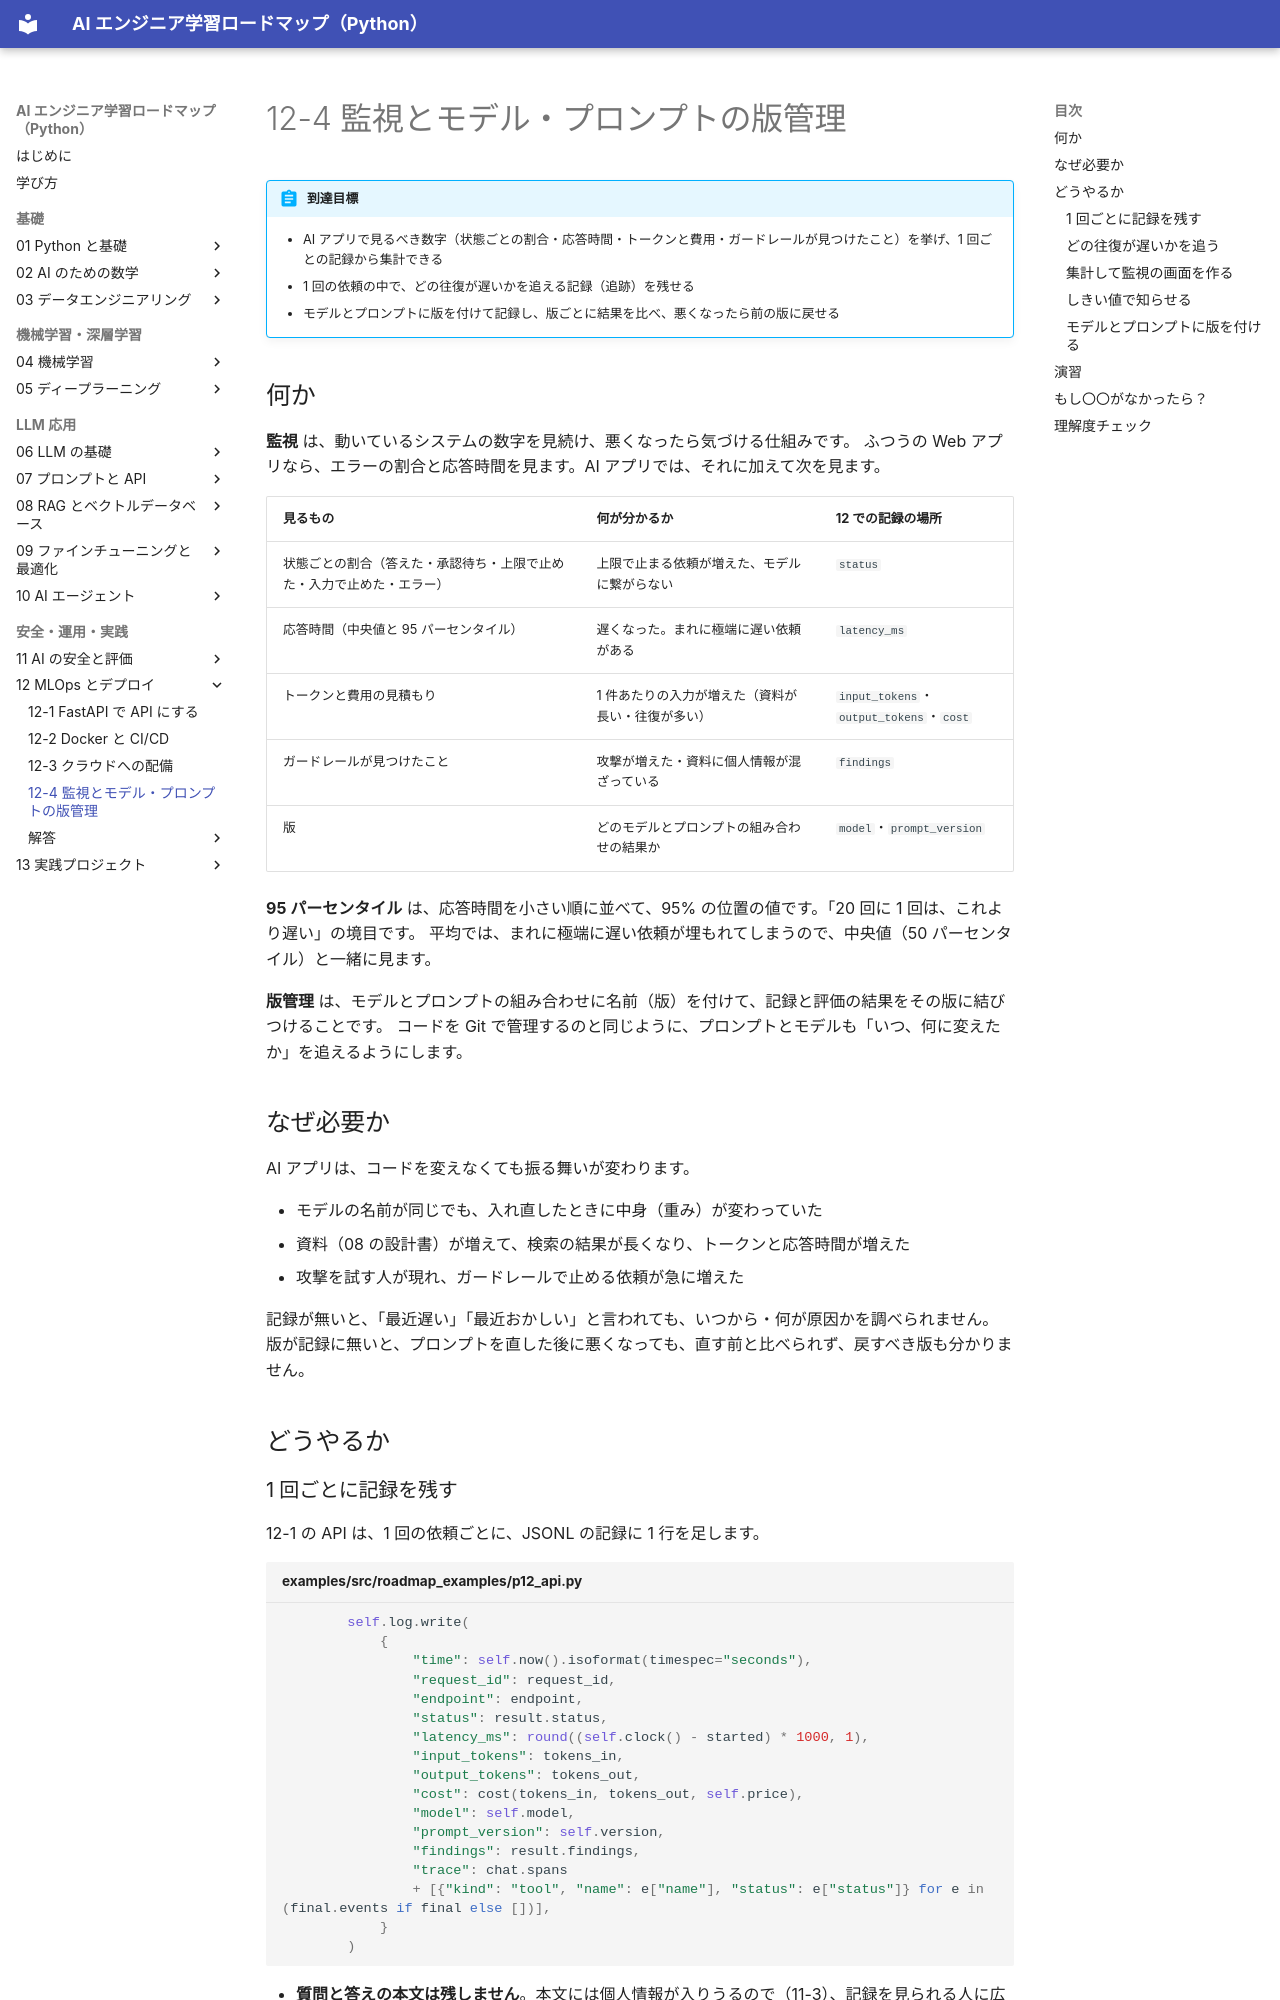

repository: shoyo-maya-bot/ai-engineer-roadmap · page: 12-mlops/12-4-monitoring-versioning/index.html · generator: mkdocs

# 12-4 監視とモデル・プロンプトの版管理

!!! abstract "到達目標"
    - AI アプリで見るべき数字（状態ごとの割合・応答時間・トークンと費用・ガードレールが見つけたこと）を挙げ、1 回ごとの記録から集計できる
    - 1 回の依頼の中で、どの往復が遅いかを追える記録（追跡）を残せる
    - モデルとプロンプトに版を付けて記録し、版ごとに結果を比べ、悪くなったら前の版に戻せる

## 何か

**監視** は、動いているシステムの数字を見続け、悪くなったら気づける仕組みです。
ふつうの Web アプリなら、エラーの割合と応答時間を見ます。AI アプリでは、それに加えて次を見ます。

| 見るもの | 何が分かるか | 12 での記録の場所 |
|---|---|---|
| 状態ごとの割合（答えた・承認待ち・上限で止めた・入力で止めた・エラー） | 上限で止まる依頼が増えた、モデルに繋がらない | `status` |
| 応答時間（中央値と 95 パーセンタイル） | 遅くなった。まれに極端に遅い依頼がある | `latency_ms` |
| トークンと費用の見積もり | 1 件あたりの入力が増えた（資料が長い・往復が多い） | `input_tokens`・`output_tokens`・`cost` |
| ガードレールが見つけたこと | 攻撃が増えた・資料に個人情報が混ざっている | `findings` |
| 版 | どのモデルとプロンプトの組み合わせの結果か | `model`・`prompt_version` |

**95 パーセンタイル** は、応答時間を小さい順に並べて、95% の位置の値です。「20 回に 1 回は、これより遅い」の境目です。
平均では、まれに極端に遅い依頼が埋もれてしまうので、中央値（50 パーセンタイル）と一緒に見ます。

**版管理** は、モデルとプロンプトの組み合わせに名前（版）を付けて、記録と評価の結果をその版に結びつけることです。
コードを Git で管理するのと同じように、プロンプトとモデルも「いつ、何に変えたか」を追えるようにします。

## なぜ必要か

AI アプリは、コードを変えなくても振る舞いが変わります。

- モデルの名前が同じでも、入れ直したときに中身（重み）が変わっていた
- 資料（08 の設計書）が増えて、検索の結果が長くなり、トークンと応答時間が増えた
- 攻撃を試す人が現れ、ガードレールで止める依頼が急に増えた

記録が無いと、「最近遅い」「最近おかしい」と言われても、いつから・何が原因かを調べられません。
版が記録に無いと、プロンプトを直した後に悪くなっても、直す前と比べられず、戻すべき版も分かりません。

## どうやるか

### 1 回ごとに記録を残す

12-1 の API は、1 回の依頼ごとに、JSONL の記録に 1 行を足します。

<!-- src: examples/src/roadmap_examples/p12_api.py -->
```python title="examples/src/roadmap_examples/p12_api.py"
        self.log.write(
            {
                "time": self.now().isoformat(timespec="seconds"),
                "request_id": request_id,
                "endpoint": endpoint,
                "status": result.status,
                "latency_ms": round((self.clock() - started) * 1000, 1),
                "input_tokens": tokens_in,
                "output_tokens": tokens_out,
                "cost": cost(tokens_in, tokens_out, self.price),
                "model": self.model,
                "prompt_version": self.version,
                "findings": result.findings,
                "trace": chat.spans
                + [{"kind": "tool", "name": e["name"], "status": e["status"]} for e in (final.events if final else [])],
            }
        )
```

- **質問と答えの本文は残しません**。本文には個人情報が入りうるので（11-3）、記録を見られる人に広がるのを防ぎます。
  何が起きたかは、状態・トークン・ガードレールの見つけたこと・ツールの記録で追います
- `request_id` は、API の答えにも入れています。利用者から「この依頼がおかしい」と言われたら、`request_id` で記録を探します
- 費用の見積もりは、単価（`--price-in`・`--price-out`）を渡したときだけ 0 以外になります（ローカルのモデルは 0）
